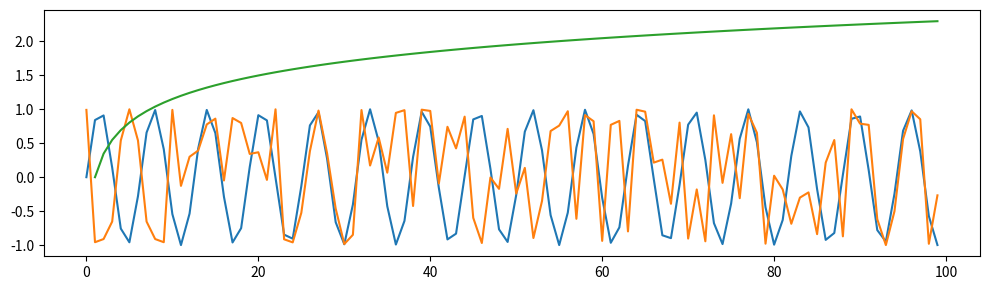

Recreate this plot in Python.
import numpy as np
import matplotlib.pyplot as plt


def show_plot(x,ts):
    fig, ax = plt.subplots()
    plt.figure(figsize=(10,3))
    for ts_i in ts:
        plt.plot(x,ts_i)
    plt.tight_layout()
    plt.show()

def fun1(x):
    return np.array([ np.cos((x_i-5)**2) for x_i in x])	

def fun2(x):
    t=[ np.cos(x_i) for x_i in x]
    return np.array([ (t-5)**2 for t_i in t]) 


x=np.arange(100,step=1)
y1=np.sin(x)#/10)
y2=fun1(x)
y3=np.log(x)/2
print(x)
show_plot(x,[y1,y2,y3])